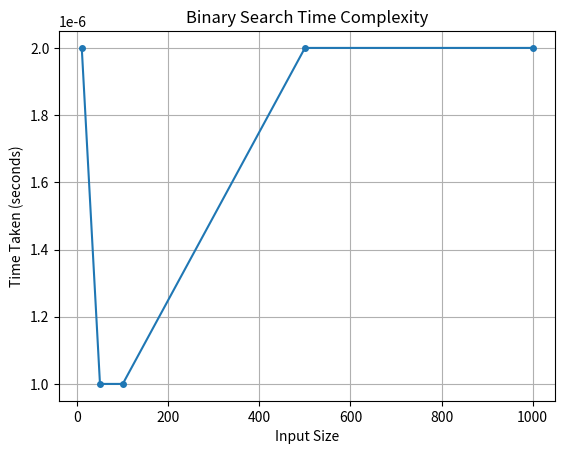

The script that saved this image:
import time
import matplotlib.pyplot as plt

def binary_search(arr, target):
    start_time = time.time()
    low = 0
    high = len(arr) - 1

    while low <= high:
        mid = (low + high) // 2
        if arr[mid] == target:
            return mid, time.time() - start_time
        elif arr[mid] < target:
            low = mid + 1
        else:
            high = mid - 1

    return -1, time.time() - start_time

def plot_binary_search_time_complexity(input_sizes):
    binary_execution_times = []

    for size in input_sizes:
        arr = list(range(size))
        target = size - 1

        binary_index, binary_time_taken = binary_search(arr, target)
        binary_execution_times.append(round(binary_time_taken, 6))

    plt.plot(input_sizes, binary_execution_times, 'o-', markersize=4)
    plt.xlabel('Input Size')
    plt.ylabel('Time Taken (seconds)')
    plt.title('Binary Search Time Complexity')
    plt.grid(True)
    plt.show()

input_sizes = [10, 50, 100, 500, 1000]
plot_binary_search_time_complexity(input_sizes)
